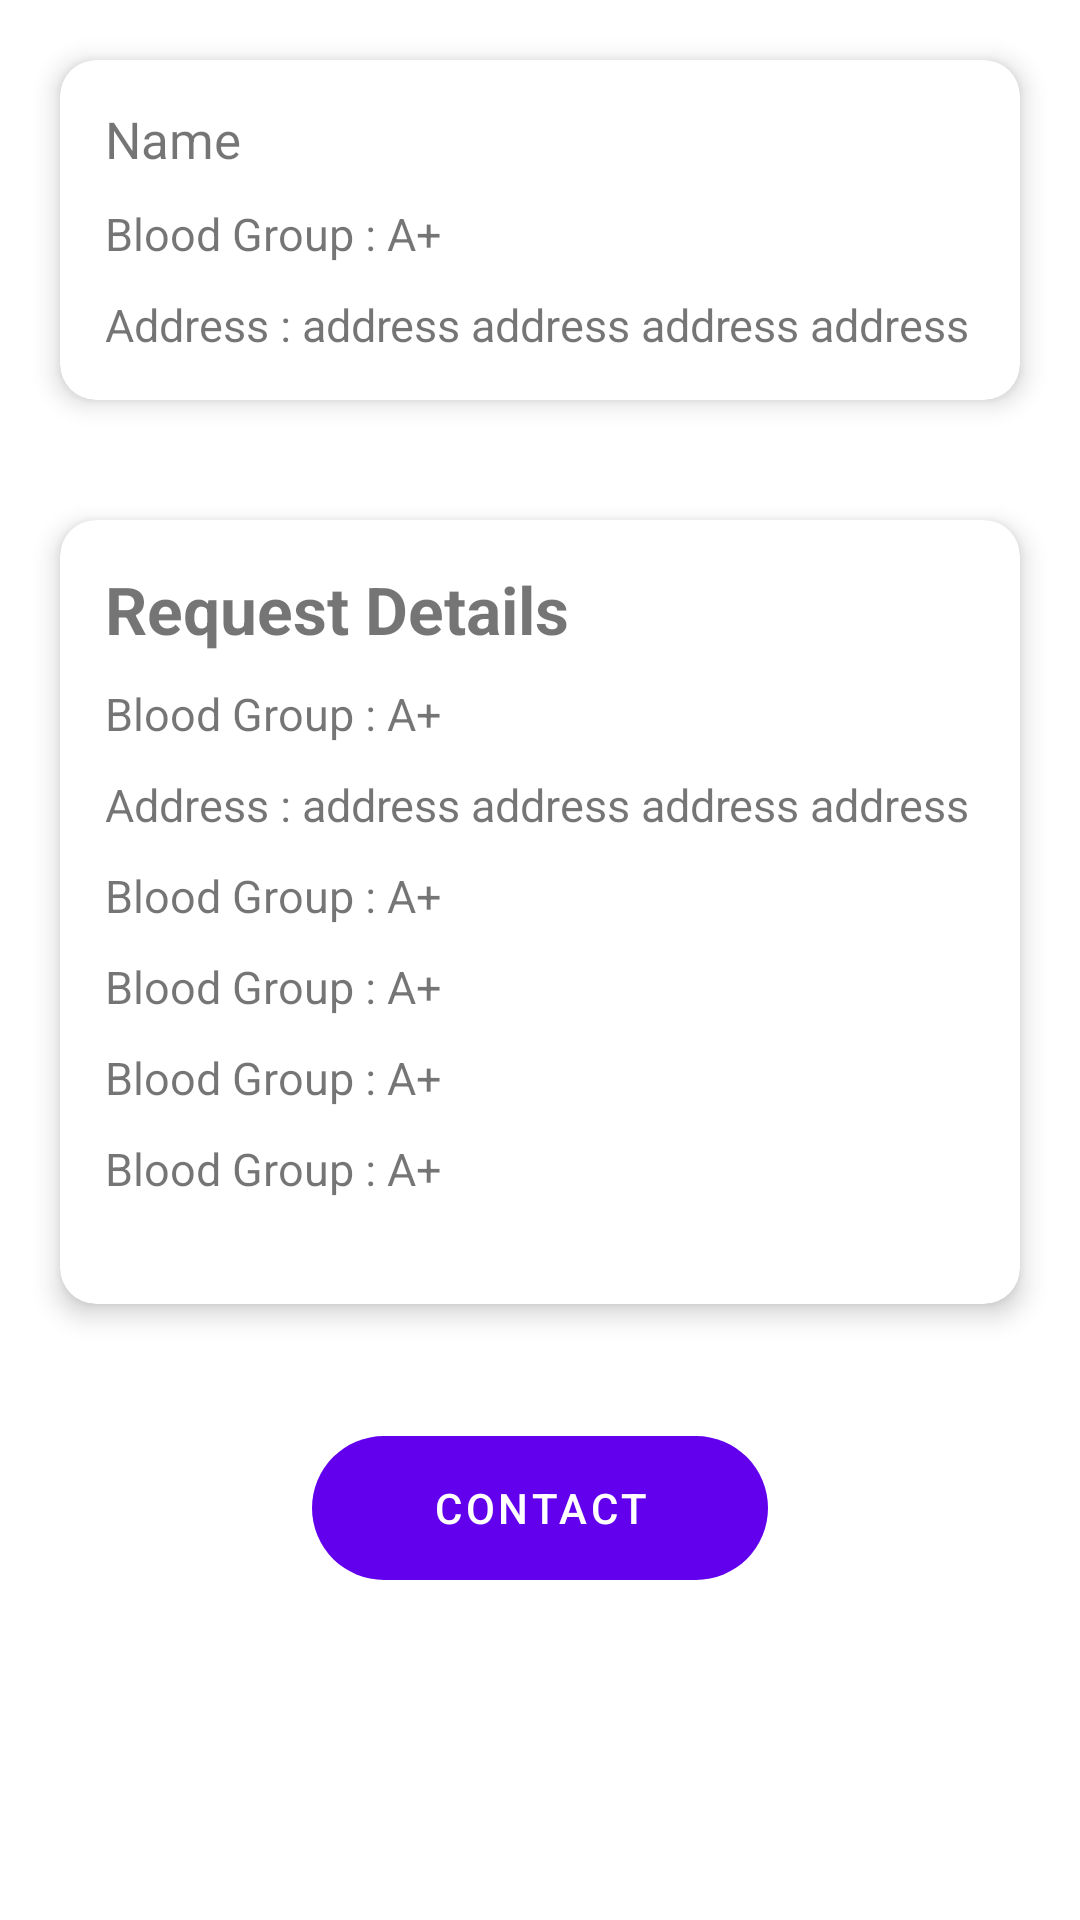

Layout XML and referenced resources for this Android screen:
<!-- AndroidManifest.xml: application theme Theme.Bloodly -->
<!-- res/layout/activity_request_details.xml -->
<?xml version="1.0" encoding="utf-8"?>
<ScrollView xmlns:android="http://schemas.android.com/apk/res/android"
    android:layout_width="match_parent"
    android:layout_height="match_parent"
    xmlns:app="http://schemas.android.com/apk/res-auto"
    android:background="@color/white"
    android:fillViewport="true">

    <LinearLayout
        android:layout_width="match_parent"
        android:layout_height="wrap_content"
        android:orientation="vertical">

        <androidx.cardview.widget.CardView
            android:layout_width="match_parent"
            android:layout_margin="20dp"
            app:cardCornerRadius="12dp"
            app:cardElevation="5dp"
            android:layout_height="wrap_content">
            <LinearLayout
                android:layout_width="match_parent"
                android:orientation="vertical"
                android:padding="10dp"
                android:layout_margin="5dp"
                android:layout_height="wrap_content">
                <TextView
                    android:id="@+id/txt_name"
                    android:layout_width="wrap_content"
                    android:text="Name"
                    android:textSize="17dp"
                    android:textColor="@color/colorDark"
                    android:layout_height="wrap_content"></TextView>
                <TextView
                    android:id="@+id/txt_BloodGrp"
                    android:layout_width="wrap_content"
                    android:text="Blood Group : A+"
                    android:layout_marginTop="10dp"
                    android:textSize="15dp"
                    android:layout_height="wrap_content"></TextView>
                <TextView
                    android:id="@+id/txt_address"
                    android:layout_width="wrap_content"
                    android:text="Address : address address address address "
                    android:layout_marginTop="10dp"
                    android:textSize="15dp"
                    android:layout_height="wrap_content"></TextView>
            </LinearLayout>
        </androidx.cardview.widget.CardView>

        <androidx.cardview.widget.CardView
            android:id="@+id/card1"
            android:layout_width="match_parent"
            android:layout_margin="20dp"
            app:cardCornerRadius="12dp"
            app:cardElevation="5dp"
            android:layout_height="wrap_content">
            <LinearLayout
                android:layout_width="match_parent"
                android:orientation="vertical"
                android:padding="10dp"
                android:layout_margin="5dp"
                android:layout_height="wrap_content">
                <LinearLayout
                    android:layout_width="match_parent"
                    android:orientation="horizontal"
                    android:weightSum="2"
                    android:layout_height="wrap_content">
                    <TextView
                        android:layout_width="wrap_content"
                        android:text="Request Details"
                        android:gravity="center_vertical"
                        android:layout_weight="2"
                        android:textStyle="bold"
                        android:textColor="@color/red_604"
                        android:textSize="22dp"
                        android:layout_height="match_parent"></TextView>
                    <ImageView
                        android:layout_width="40dp"
                        android:src="@drawable/hearticon"
                        android:layout_height="match_parent"/>
                </LinearLayout>
                <TextView
                    android:id="@+id/txt_hospital"
                    android:layout_width="wrap_content"
                    android:text="Blood Group : A+"
                    android:layout_marginTop="10dp"
                    android:textSize="15dp"
                    android:layout_height="wrap_content"></TextView>
                <TextView
                    android:id="@+id/txt_patiantName"
                    android:layout_width="wrap_content"
                    android:text="Address : address address address address "
                    android:layout_marginTop="10dp"
                    android:textSize="15dp"
                    android:layout_height="wrap_content"></TextView>
                <TextView
                    android:id="@+id/txt_location"
                    android:layout_width="wrap_content"
                    android:text="Blood Group : A+"
                    android:layout_marginTop="10dp"
                    android:textSize="15dp"
                    android:layout_height="wrap_content"></TextView>
                <TextView
                    android:id="@+id/txt_phone"
                    android:layout_width="wrap_content"
                    android:text="Blood Group : A+"
                    android:layout_marginTop="10dp"
                    android:textSize="15dp"
                    android:layout_height="wrap_content"></TextView>
                <TextView
                    android:id="@+id/txt_neededBloodGrp"
                    android:layout_width="wrap_content"
                    android:text="Blood Group : A+"
                    android:layout_marginTop="10dp"
                    android:textSize="15dp"
                    android:layout_height="wrap_content"></TextView>
                <TextView
                    android:id="@+id/txt_neededUnit"
                    android:layout_width="wrap_content"
                    android:text="Blood Group : A+"
                    android:layout_marginBottom="20dp"
                    android:layout_marginTop="10dp"
                    android:textSize="15dp"
                    android:layout_height="wrap_content"></TextView>
            </LinearLayout>
        </androidx.cardview.widget.CardView>

        <Button
            android:id="@+id/btn_call"
            android:layout_width="wrap_content"
            android:layout_height="wrap_content"
            android:layout_gravity="center"
            android:layout_marginTop="24dp"
            android:text="Contact"
            android:background="@drawable/buttonshape"
            android:textColor="@color/white"
            android:paddingLeft="40dp"
            android:paddingRight="40dp" />

    </LinearLayout>
</ScrollView>
<!-- resources referenced by this layout -->
<resources>
  <color name="white">#FFFFFFFF</color>
  <!-- drawable buttonshape (drawable) -->
  <?xml version="1.0" encoding="utf-8"?>
  <shape xmlns:android="http://schemas.android.com/apk/res/android">
      <solid android:color="@color/red_604" />
      <stroke
          android:width="0dip"
          android:color="#370A0A" />
      <corners
          android:bottomLeftRadius="30dp"
          android:bottomRightRadius="30dp"
          android:topLeftRadius="30dp"
          android:topRightRadius="30dp"></corners>
  </shape>
  <style name="Theme.Bloodly" parent="Theme.MaterialComponents.DayNight.DarkActionBar">
          
          <item name="colorPrimary">@color/purple_500</item>
          <item name="colorPrimaryVariant">@color/purple_700</item>
          <item name="colorOnPrimary">@color/white</item>
          
          <item name="colorSecondary">@color/teal_200</item>
          <item name="colorSecondaryVariant">@color/teal_700</item>
          <item name="colorOnSecondary">@color/black</item>
          
          <item name="android:statusBarColor">?attr/colorPrimaryVariant</item>
          
      </style>
  <color name="purple_500">#FF6200EE</color>
  <color name="purple_700">#FF3700B3</color>
  <color name="teal_200">#FF03DAC5</color>
  <color name="teal_700">#FF018786</color>
  <color name="black">#FF000000</color>
</resources>
